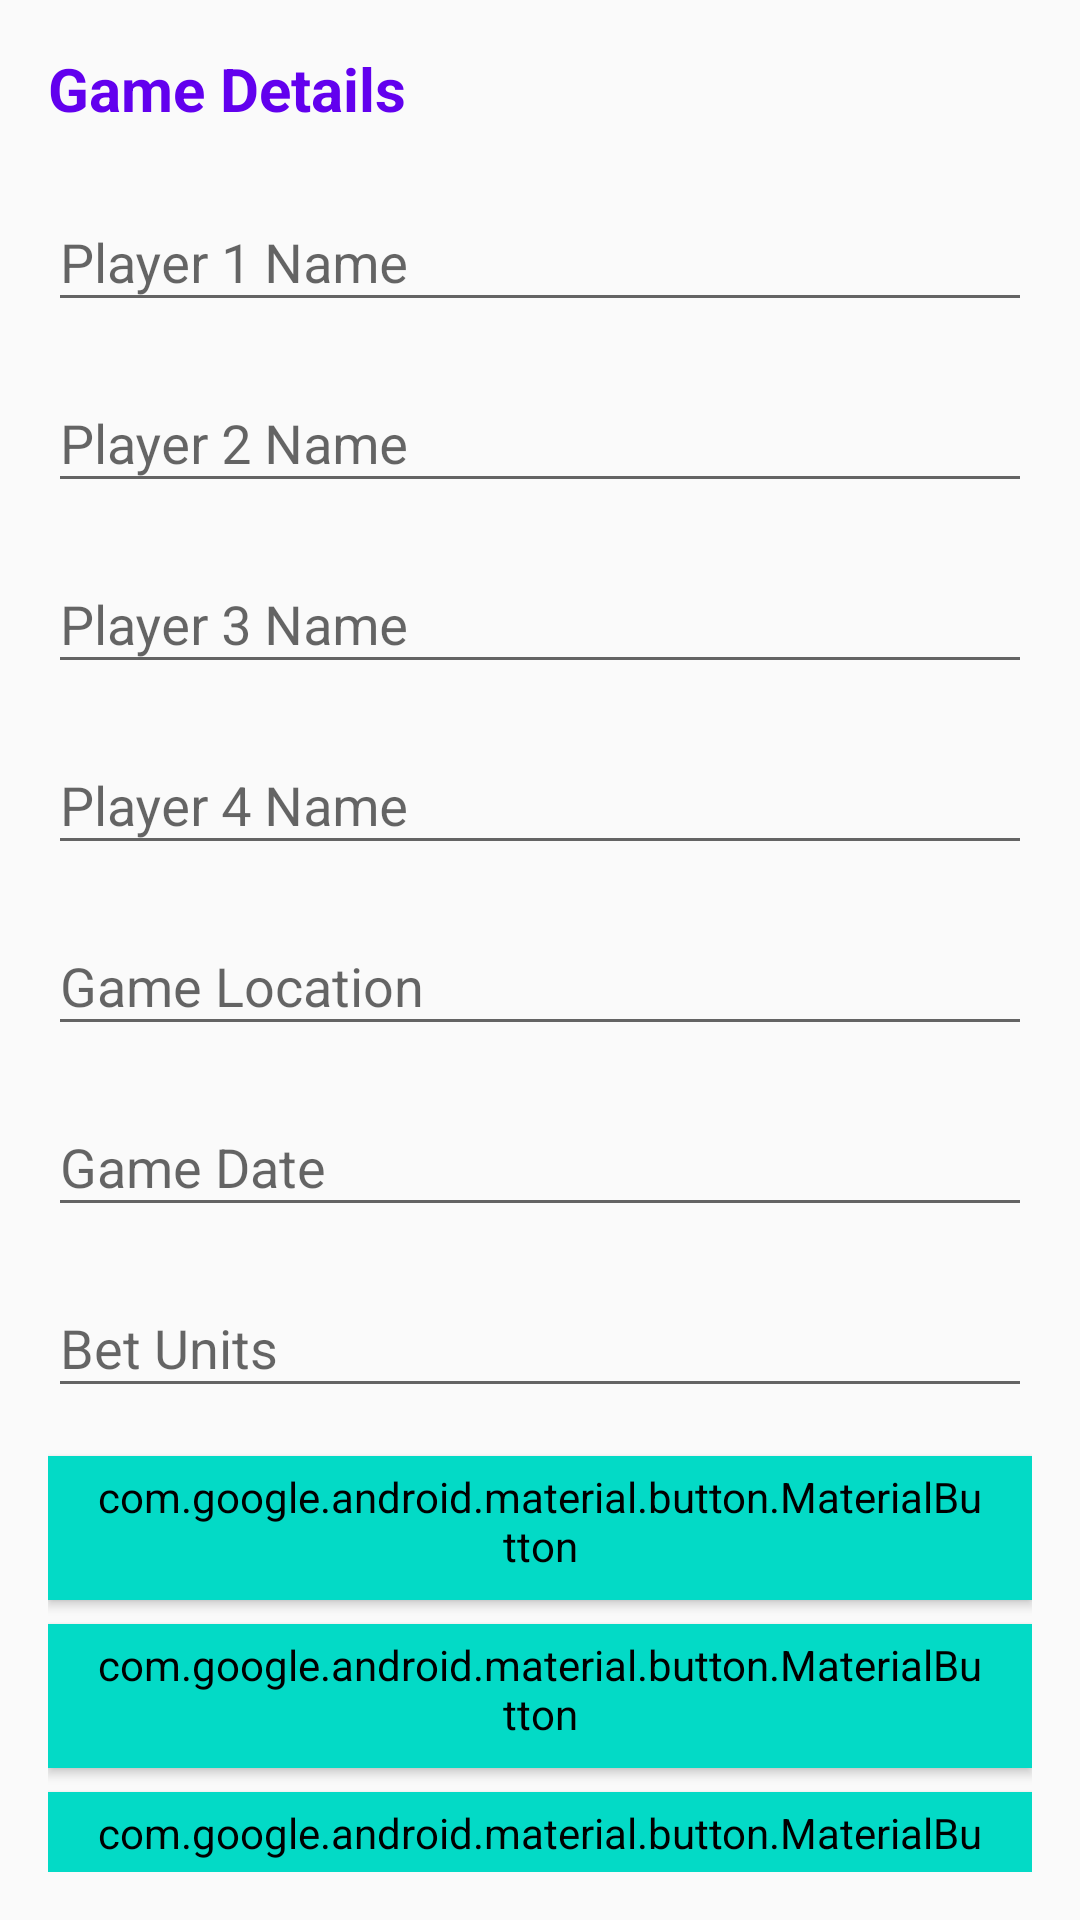

Reconstruct the res/layout file that produces this screen, plus the resources it refers to.
<!-- AndroidManifest.xml: application theme Theme.GolfScoringApp -->
<!-- res/layout/activity_game_details.xml -->
<?xml version="1.0" encoding="utf-8"?>
<LinearLayout xmlns:android="http://schemas.android.com/apk/res/android"
    xmlns:app="http://schemas.android.com/apk/res-auto"
    android:layout_width="match_parent"
    android:layout_height="match_parent"
    android:orientation="vertical"
    android:padding="16dp">

    <TextView
        android:layout_width="wrap_content"
        android:layout_height="wrap_content"
        android:text="Game Details"
        android:textSize="20sp"
        android:textStyle="bold"
        android:textColor="@color/purple_500"
        android:layout_marginBottom="12dp" />

    <com.google.android.material.textfield.TextInputLayout
        android:id="@+id/player1_name_layout"
        android:layout_width="match_parent"
        android:layout_height="wrap_content"
        android:hint="Player 1 Name"
        app:boxStrokeColor="@color/purple_200">

        <com.google.android.material.textfield.TextInputEditText
            android:layout_width="match_parent"
            android:layout_height="wrap_content" />
    </com.google.android.material.textfield.TextInputLayout>

    <com.google.android.material.textfield.TextInputLayout
        android:id="@+id/player2_name_layout"
        android:layout_width="match_parent"
        android:layout_height="wrap_content"
        android:hint="Player 2 Name"
        app:boxStrokeColor="@color/purple_200"
        android:layout_marginTop="8dp">

        <com.google.android.material.textfield.TextInputEditText
            android:layout_width="match_parent"
            android:layout_height="wrap_content" />
    </com.google.android.material.textfield.TextInputLayout>

    <com.google.android.material.textfield.TextInputLayout
        android:id="@+id/player3_name_layout"
        android:layout_width="match_parent"
        android:layout_height="wrap_content"
        android:hint="Player 3 Name"
        app:boxStrokeColor="@color/purple_200"
        android:layout_marginTop="8dp">

        <com.google.android.material.textfield.TextInputEditText
            android:layout_width="match_parent"
            android:layout_height="wrap_content" />
    </com.google.android.material.textfield.TextInputLayout>

    <com.google.android.material.textfield.TextInputLayout
        android:id="@+id/player4_name_layout"
        android:layout_width="match_parent"
        android:layout_height="wrap_content"
        android:hint="Player 4 Name"
        app:boxStrokeColor="@color/purple_200"
        android:layout_marginTop="8dp">

        <com.google.android.material.textfield.TextInputEditText
            android:layout_width="match_parent"
            android:layout_height="wrap_content" />
    </com.google.android.material.textfield.TextInputLayout>

    <com.google.android.material.textfield.TextInputLayout
        android:id="@+id/game_location_layout"
        android:layout_width="match_parent"
        android:layout_height="wrap_content"
        android:hint="Game Location"
        app:boxStrokeColor="@color/purple_200"
        android:layout_marginTop="8dp">

        <com.google.android.material.textfield.TextInputEditText
            android:layout_width="match_parent"
            android:layout_height="wrap_content" />
    </com.google.android.material.textfield.TextInputLayout>

    <com.google.android.material.textfield.TextInputLayout
        android:id="@+id/game_date_layout"
        android:layout_width="match_parent"
        android:layout_height="wrap_content"
        android:hint="Game Date"
        app:boxStrokeColor="@color/purple_200"
        android:layout_marginTop="8dp">

        <com.google.android.material.textfield.TextInputEditText
            android:layout_width="match_parent"
            android:layout_height="wrap_content" />
    </com.google.android.material.textfield.TextInputLayout>

    <com.google.android.material.textfield.TextInputLayout
        android:id="@+id/bet_units_layout"
        android:layout_width="match_parent"
        android:layout_height="wrap_content"
        android:hint="Bet Units"
        app:boxStrokeColor="@color/purple_200"
        android:layout_marginTop="8dp">

        <com.google.android.material.textfield.TextInputEditText
            android:layout_width="match_parent"
            android:layout_height="wrap_content"
            android:inputType="number" />
    </com.google.android.material.textfield.TextInputLayout>

    <com.google.android.material.button.MaterialButton
        android:id="@+id/next_button"
        android:layout_width="match_parent"
        android:layout_height="wrap_content"
        android:text="Next"
        app:cornerRadius="8dp"
        android:layout_marginTop="16dp"
        style="@style/Widget.MaterialComponents.Button"
        android:backgroundTint="@color/teal_200" />

    <com.google.android.material.button.MaterialButton
        android:id="@+id/to_scoring_button"
        android:layout_width="match_parent"
        android:layout_height="wrap_content"
        android:text="To Scoring"
        app:cornerRadius="8dp"
        android:layout_marginTop="8dp"
        style="@style/Widget.MaterialComponents.Button"
        android:backgroundTint="@color/teal_200" />

    <com.google.android.material.button.MaterialButton
        android:id="@+id/to_results_button"
        android:layout_width="match_parent"
        android:layout_height="wrap_content"
        android:text="To Results"
        app:cornerRadius="8dp"
        android:layout_marginTop="8dp"
        style="@style/Widget.MaterialComponents.Button"
        android:backgroundTint="@color/teal_200" />

    <com.google.android.material.button.MaterialButton
        android:id="@+id/to_summary_button"
        android:layout_width="match_parent"
        android:layout_height="wrap_content"
        android:text="To Summary"
        app:cornerRadius="8dp"
        android:layout_marginTop="8dp"
        style="@style/Widget.MaterialComponents.Button"
        android:backgroundTint="@color/teal_200" />

    <com.google.android.material.button.MaterialButton
        android:id="@+id/restart_button"
        android:layout_width="match_parent"
        android:layout_height="wrap_content"
        android:text="Restart Game"
        app:cornerRadius="8dp"
        android:layout_marginTop="8dp"
        style="@style/Widget.MaterialComponents.Button"
        android:backgroundTint="@color/error_red" />

</LinearLayout>
<!-- resources referenced by this layout -->
<resources>
  <color name="error_red">#B00020</color>
  <color name="purple_200">#FFBB86FC</color>
  <color name="purple_500">#6200EE</color>
  <color name="teal_200">#03DAC6</color>
  <style name="Theme.GolfScoringApp" parent="Theme.AppCompat.Light.DarkActionBar">
          
      </style>
</resources>
